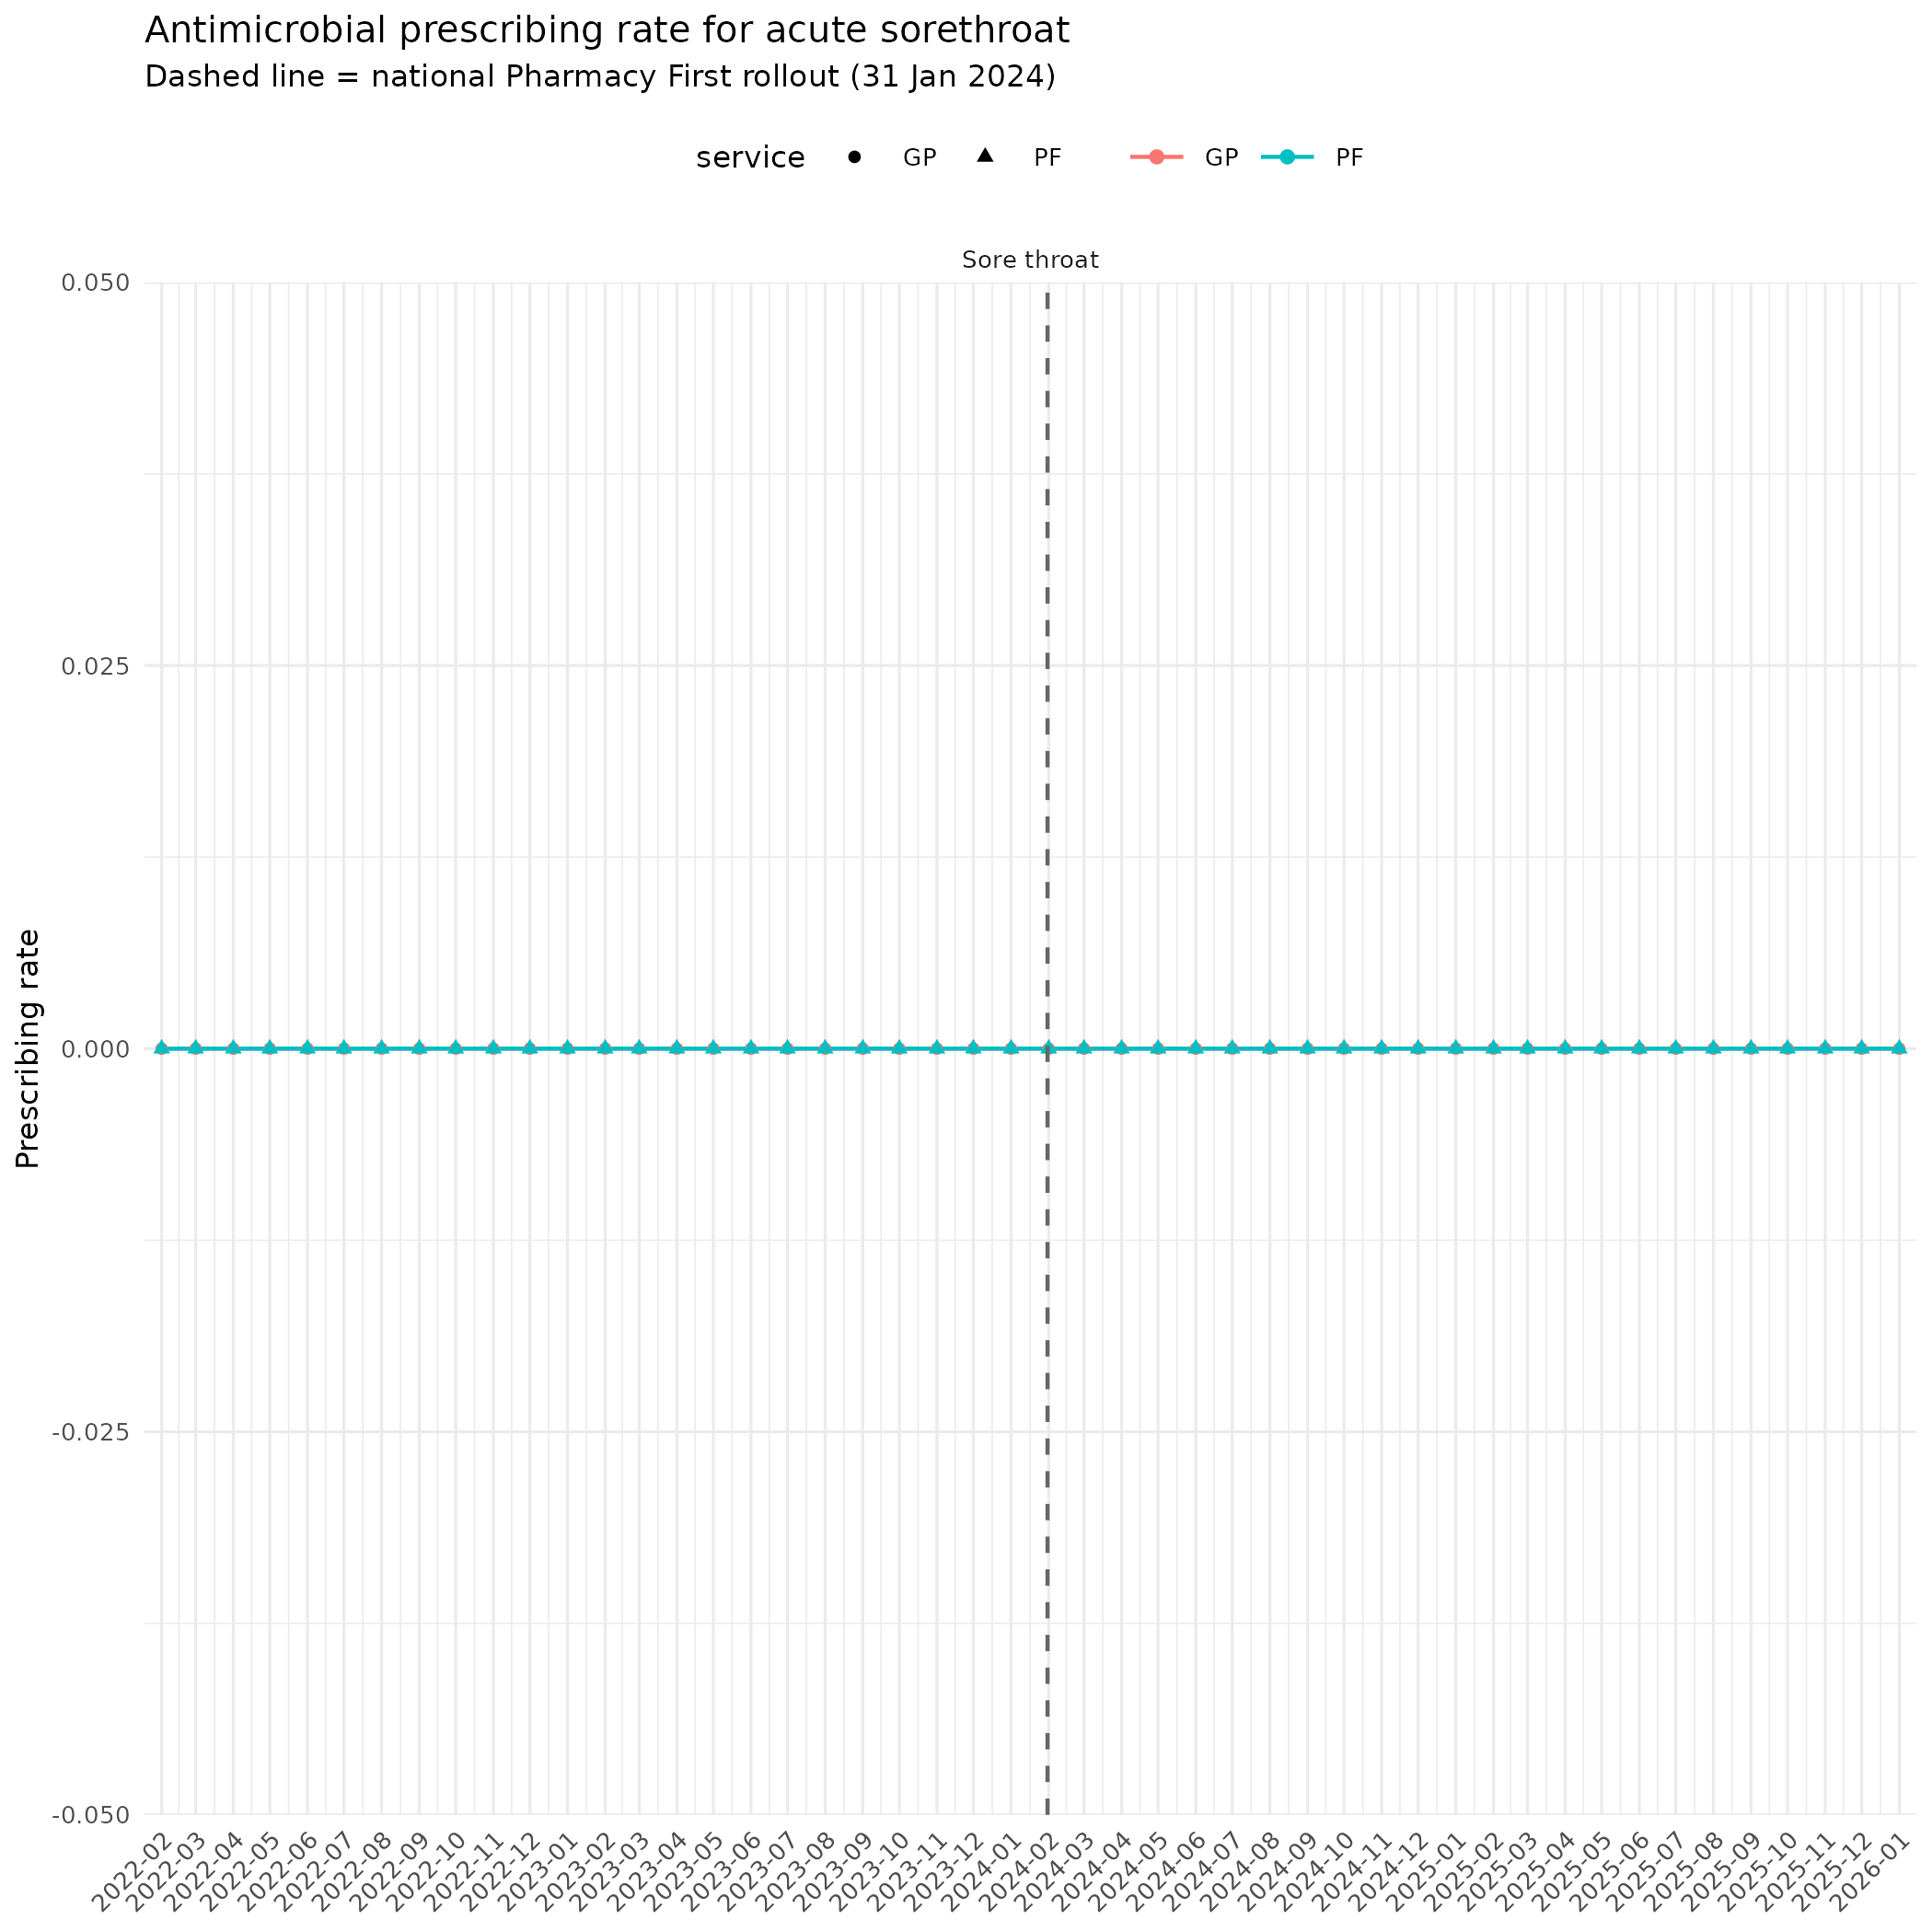

Write the R code that produced this figure.
library("tidyverse")
library(readr)
library(dplyr)
#library(table1)
library(ggplot2)
library(lubridate)

df <- read_csv(
  here::here("output", "data_patients_measures_Arnaud.csv"),
  col_types = cols(patient_id = col_integer(), age = col_double())
)

df <-df %>%
  mutate(
    month = ymd(month),
    interval_start = ymd(interval_start),
    interval_end   = ymd(interval_end)
  ) %>%
  extract(
    measure,
    into = c("service", "condition"),
    regex = "^(pf|gp)_medication_(.+)$",
    remove = FALSE
  ) %>%
  mutate(
    service   = factor(service, levels = c("gp", "pf"),
                        labels = c("GP", "PF")),
    condition = factor(condition,
                        levels = c("uti", "sinusitis", "insectbite",
                                   "otitismedia", "sorethroat",
                                   "shingles", "impetigo"),
                        labels = c("UTI", "Sinusitis", "Insect bite",
                                   "Otitis media", "Sore throat",
                                   "Shingles", "Impetigo"))
  )

## ---- 1b. Add "All conditions" as an extra condition level -----
condition_levels <- c("All conditions", "UTI", "Sinusitis", "Insect bite",
                       "Otitis media", "Sore throat", "Shingles", "Impetigo")

## Sums numerator/denominator across the 7 conditions, per practice x
## month x service, then re-derives the ratio. Binding this in here
## (rather than only at the national-aggregate stage) means it also
## flows through the practice-level spread plot and the ITS models.
df_all_conditions <- df %>%
  group_by(practice, month, service) %>%
  summarise(
    numerator      = sum(numerator, na.rm = TRUE),
    denominator    = sum(denominator, na.rm = TRUE),
    interval_start = first(interval_start),
    interval_end   = first(interval_end),
    .groups = "drop"
  ) %>%
  mutate(
    ratio     = numerator / denominator,
    condition = "All conditions",
    measure   = paste0(if_else(service == "Pharmacy First", "pf", "gp"),
                        "_medication_all")
  )

df <- df %>%
  mutate(condition = as.character(condition)) %>%
  bind_rows(df_all_conditions) %>%
  mutate(condition = factor(condition, levels = condition_levels))

## Pharmacy First national rollout date (England, 31 Jan 2024)
pf_launch <- ymd("2024-01-31")

## ---- 2. National monthly rates (denominator-weighted) --------
## Weighted mean across practices = sum(numerator)/sum(denominator)
## This is the correct way to pool practice-level ratios (avoids
## giving equal weight to small and large practices).
national_monthly <- df %>%
  group_by(month, service, condition) %>%
  summarise(
    numerator   = sum(numerator, na.rm = TRUE),
    denominator = sum(denominator, na.rm = TRUE),
    n_practices = n_distinct(practice),
    .groups = "drop"
  ) %>%
  mutate(rate = numerator / denominator)
#3. Time series plots: pf vs gp, per condition ------------
p_trends <- ggplot(national_monthly,
                    aes(x = month, y = rate, colour = service,shape=service)) +
  geom_line(linewidth = 0.5) +
  geom_point(size = 1.2) +
  geom_vline(xintercept = as.numeric(pf_launch),
             linetype = "dashed", colour = "grey40") +
  facet_wrap(~ condition, scales = "free_y", ncol = 4) +
  scale_x_date(
    limits = range(national_monthly$month),
    date_breaks = "1 month",
    date_labels = "%Y-%m",
    expand = expansion(mult = 0.01)
  )+
  #scale_y_continuous(labels = percent_format(accuracy = 0.1)) +
  labs(
    title = "Antimicrobial prescribing rate by condition in GP and   Pharmacy First settings",
    subtitle = "Dashed line = national Pharmacy First rollout (31 Jan 2024)",
    x = NULL, y = "Prescribing rate",
    colour = NULL
  ) +
  theme_minimal(base_size = 8) +
  theme(axis.text.x = element_text(angle = 80, hjust = 1),
        legend.position = "top")

p_trends
p_trends_all <- ggplot(national_monthly|>
    filter(condition =="All conditions"),
  aes(x = month, y = rate, colour = service,shape=service)) +
  geom_line(linewidth = 0.5) +
  geom_point(size = 1.2) +
  geom_vline(xintercept = as.numeric(pf_launch),
    linetype = "dashed", colour = "grey40") +
  facet_wrap(~ condition, scales = "free_y", ncol = 4) +
  scale_x_date(
    limits = range(national_monthly$month),
    date_breaks = "1 month",
    date_labels = "%Y-%m",
    expand = expansion(mult = 0.01)
  )+
  #scale_y_continuous(labels = percent_format(accuracy = 0.1)) +
  labs(
    title = "Antimicrobial prescribing rate for all the seven PF conditions ",
    subtitle = "Dashed line = national Pharmacy First rollout (31 Jan 2024)",
    x = NULL, y = "Prescribing rate",
    colour = NULL
  ) +
  theme_minimal(base_size = 8) +
  theme(axis.text.x = element_text(angle = 45, hjust = 1),
    legend.position = "top")
p_trends_all
#
p_trends_sorethroat <- ggplot(national_monthly|>
    filter(condition =="Sore throat",month>="2022-02-01"),
  aes(x = month, y = numerator, colour = service,shape=service)) +
  geom_line(linewidth = 0.5) +
  geom_point(size = 1.2) +
  geom_vline(xintercept = as.numeric(pf_launch),
    linetype = "dashed", colour = "grey40") +
  facet_wrap(~ condition, scales = "free_y", ncol = 4) +
  scale_x_date(
    limits = range(national_monthly$month),
    date_breaks = "1 month",
    date_labels = "%Y-%m",
    expand = expansion(mult = 0.01)
  )+
  #scale_y_continuous(labels = percent_format(accuracy = 0.1)) +
  labs(
    title = "Antimicrobial prescribing rate for acute sorethroat",
    subtitle = "Dashed line = national Pharmacy First rollout (31 Jan 2024)",
    x = NULL, y = "Prescribing rate",
    colour = NULL
  ) +
  theme_minimal(base_size = 8) +
  theme(axis.text.x = element_text(angle = 45, hjust = 1),
    legend.position = "top")

p_trends_sorethroat

ggsave(
  plot = p_trends_sorethroat,
  filename = "results_1_volume_prescribed_sorethroat.png", path = here::here("results_Arnaud"),
)
